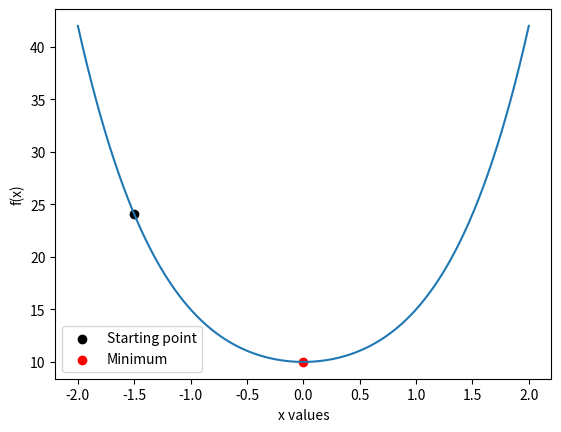

Write the Python code that produced this figure.
# -*- coding: utf-8 -*-
"""
PHYS20161 Week 10 fmin example

Find minimum of polynomial using inbuilt funciton fmin

[redacted]

"""
import numpy as np
import matplotlib.pyplot as plt
from scipy.optimize import fmin

#  Fitting parameters

X_START = -1.5

# Function definitions


def parabola(x_variable):
    """Returns x^4 + 4x^3 - 5x - 10
    x_variable (float)
    """
    return x_variable**4 + 4. * x_variable**2 + 10.


def plot_parabola(x_values, parabola_function):

    """Returns plot object for parabola and x values given
    x_values np.array(float)
    parabola function that returns float
    """

    plot, = plt.plot(x_values, parabola_function(x_values))
    plt.xlabel('x values')
    plt.ylabel('f(x)')

    return plot


# Main code

X_VALUES = np.linspace(-2., 2., 100)

# Set initial parameters
X_MINIMUM = X_START
PARABOLA_MINIMUM = parabola(X_START)

# Display plot with startig point
plt.scatter(X_MINIMUM, PARABOLA_MINIMUM, label='Starting point', color='k')

# find minimum

FIT_RESULTS = fmin(parabola, X_START, full_output=True, disp=0)

X_MINIMUM = FIT_RESULTS[0][0]
PARABOLA_MINIMUM = FIT_RESULTS[1]
COUNTER = FIT_RESULTS[2]

# Plot result
plot_parabola(X_VALUES, parabola)
plt.scatter(X_MINIMUM, PARABOLA_MINIMUM, label='Minimum', color='r')
plt.legend()
plt.show()

print('f({0:4.3f}) = {1:5.3f} is the minimum point'.format(X_MINIMUM,
                                                           PARABOLA_MINIMUM))
print('This took {0:d} iterations.'.format(COUNTER))
